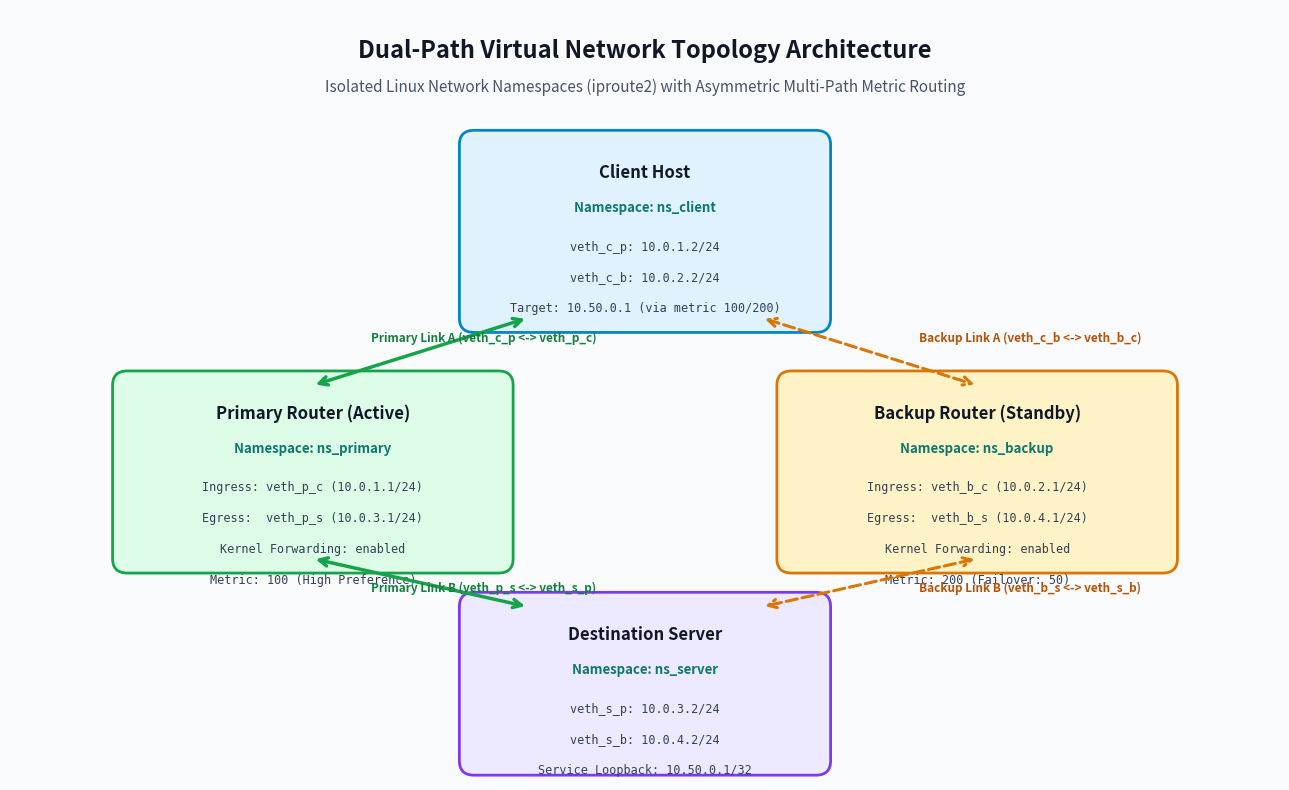
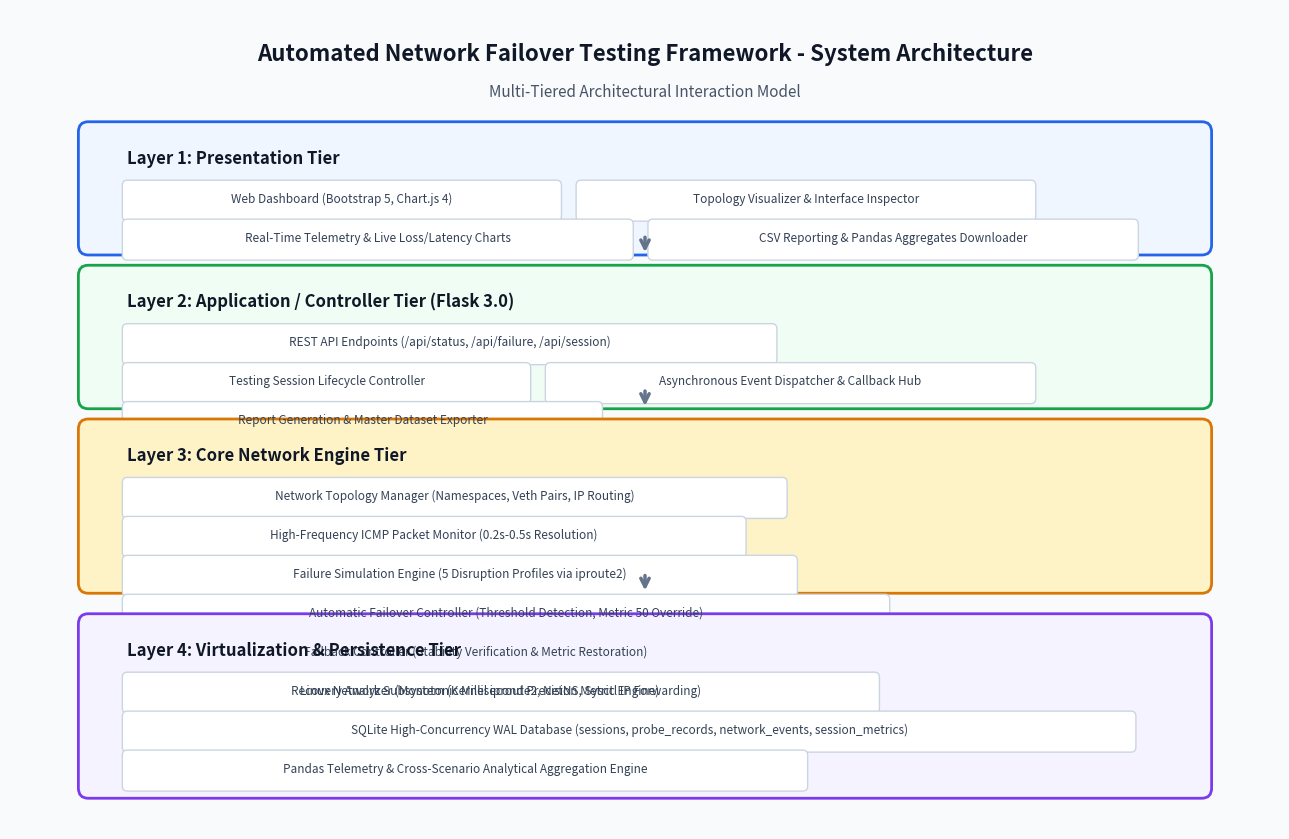
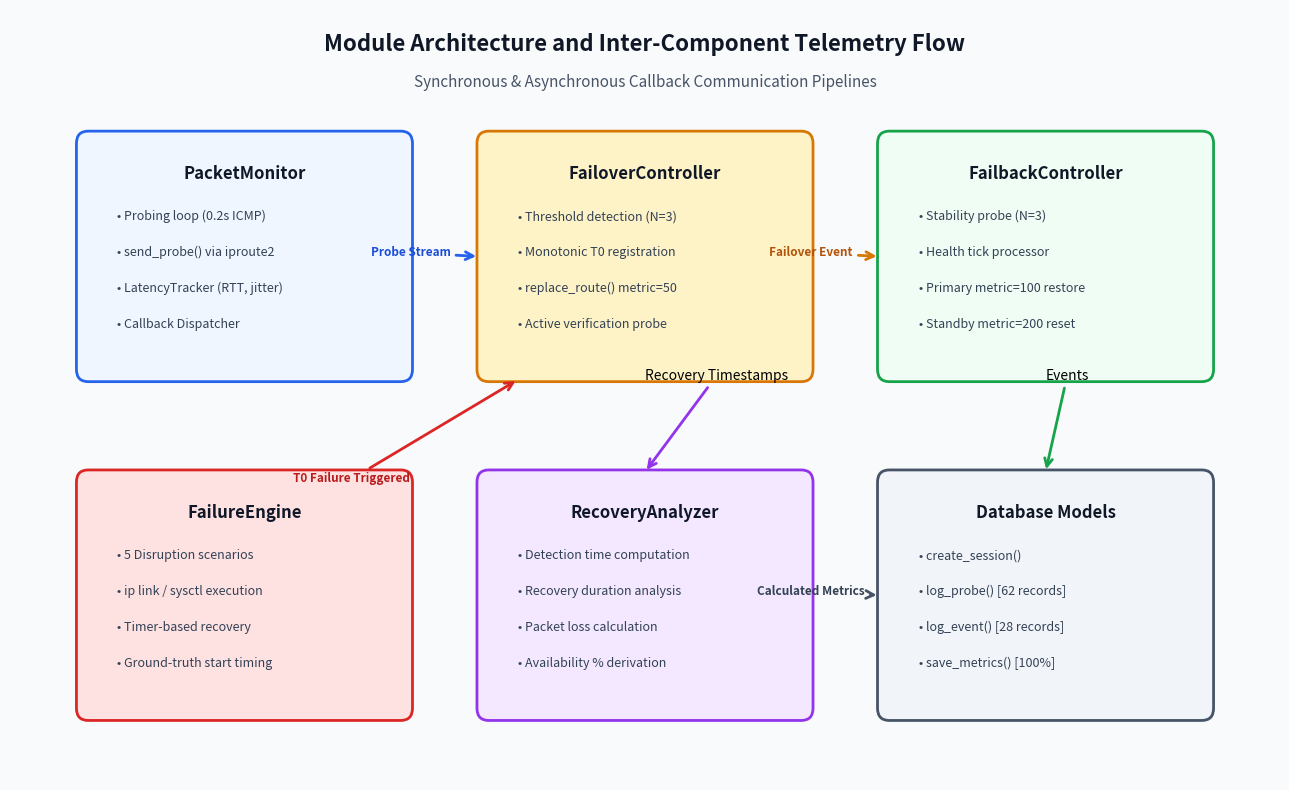
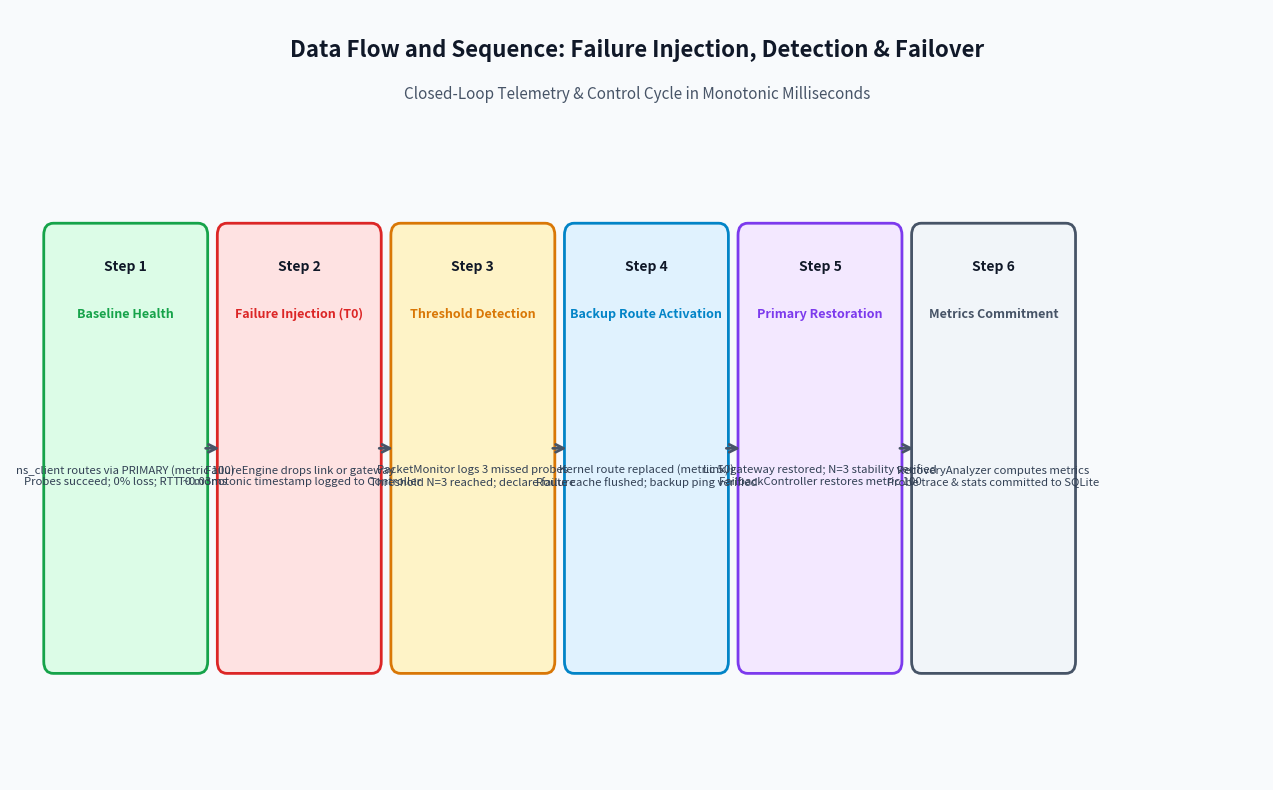
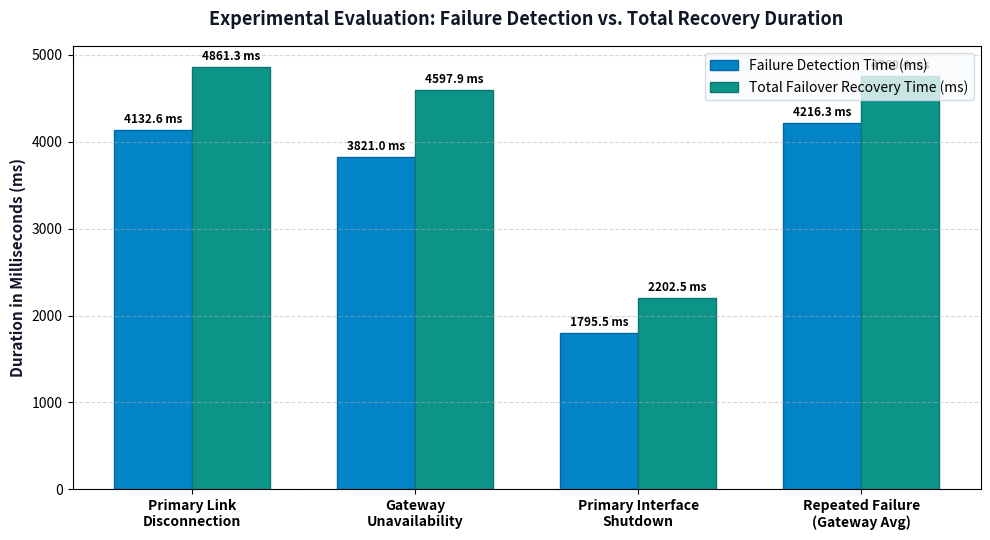
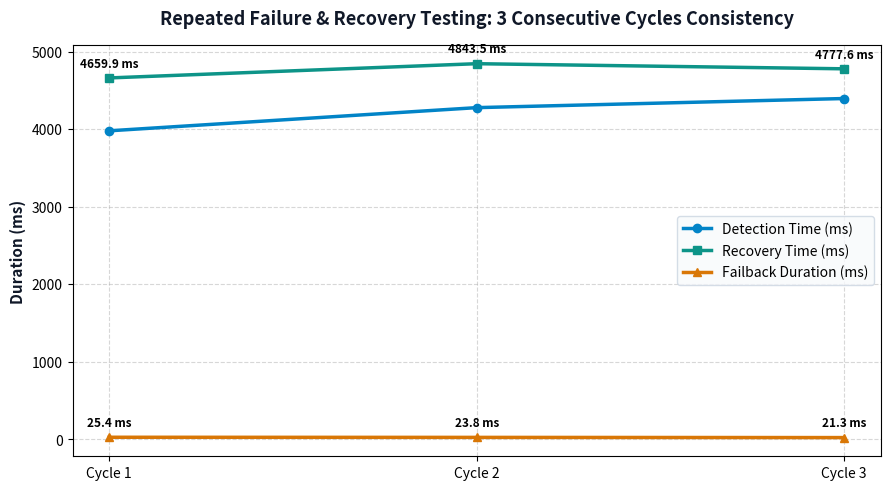

Recreate these plots in Python, in order.
"""Generates high-resolution publication-quality architecture diagrams and experimental charts."""

import os
import matplotlib
matplotlib.use("Agg")
import matplotlib.pyplot as plt
import matplotlib.patches as patches
import numpy as np

os.makedirs("documentation/architecture", exist_ok=True)

# -------------------------------------------------------------
# 1. NETWORK TOPOLOGY DIAGRAM
# -------------------------------------------------------------
def create_network_topology_diagram():
    fig, ax = plt.subplots(figsize=(13, 8), dpi=300)
    ax.set_facecolor("#F8FAFC")
    fig.patch.set_facecolor("#F8FAFC")

    # Titles
    ax.text(6.5, 7.5, "Dual-Path Virtual Network Topology Architecture", fontsize=17, fontweight="bold",
            color="#101828", ha="center")
    ax.text(6.5, 7.15, "Isolated Linux Network Namespaces (iproute2) with Asymmetric Multi-Path Metric Routing",
            fontsize=11, color="#475467", ha="center")

    # Box styling helper
    def draw_node(x, y, w, h, title, subtitle, ip_text, bg_color, border_color):
        rect = patches.FancyBboxPatch((x, y), w, h, boxstyle="round,pad=0.15",
                                      facecolor=bg_color, edgecolor=border_color, linewidth=2)
        ax.add_patch(rect)
        ax.text(x + w/2, y + h - 0.35, title, fontsize=12, fontweight="bold", color="#101828", ha="center")
        ax.text(x + w/2, y + h - 0.7, subtitle, fontsize=9.5, fontweight="semibold", color="#0F766E", ha="center")
        for idx, line in enumerate(ip_text):
            ax.text(x + w/2, y + h - 1.1 - idx*0.32, line, fontsize=8.5, color="#344054", ha="center", fontfamily="monospace")

    # Client Node
    draw_node(4.75, 4.8, 3.5, 1.8, "Client Host", "Namespace: ns_client",
              ["veth_c_p: 10.0.1.2/24", "veth_c_b: 10.0.2.2/24", "Target: 10.50.0.1 (via metric 100/200)"],
              "#E0F2FE", "#0284C7")

    # Primary Router
    draw_node(1.2, 2.3, 3.8, 1.8, "Primary Router (Active)", "Namespace: ns_primary",
              ["Ingress: veth_p_c (10.0.1.1/24)", "Egress:  veth_p_s (10.0.3.1/24)", "Kernel Forwarding: enabled", "Metric: 100 (High Preference)"],
              "#DCFCE7", "#16A34A")

    # Backup Router
    draw_node(8.0, 2.3, 3.8, 1.8, "Backup Router (Standby)", "Namespace: ns_backup",
              ["Ingress: veth_b_c (10.0.2.1/24)", "Egress:  veth_b_s (10.0.4.1/24)", "Kernel Forwarding: enabled", "Metric: 200 (Failover: 50)"],
              "#FEF3C7", "#D97706")

    # Server Node
    draw_node(4.75, 0.2, 3.5, 1.6, "Destination Server", "Namespace: ns_server",
              ["veth_s_p: 10.0.3.2/24", "veth_s_b: 10.0.4.2/24", "Service Loopback: 10.50.0.1/32"],
              "#EDE9FE", "#7C3AED")

    # Arrows - Primary Path (Solid Teal / Green)
    ax.annotate("", xy=(3.1, 4.1), xytext=(5.3, 4.8),
                arrowprops=dict(arrowstyle="<->", color="#16A34A", lw=2.5, mutation_scale=15))
    ax.text(3.7, 4.55, "Primary Link A (veth_c_p <-> veth_p_c)", fontsize=8.5, color="#15803D", fontweight="bold")

    ax.annotate("", xy=(5.3, 1.8), xytext=(3.1, 2.3),
                arrowprops=dict(arrowstyle="<->", color="#16A34A", lw=2.5, mutation_scale=15))
    ax.text(3.7, 1.95, "Primary Link B (veth_p_s <-> veth_s_p)", fontsize=8.5, color="#15803D", fontweight="bold")

    # Arrows - Backup Path (Dashed Orange)
    ax.annotate("", xy=(9.9, 4.1), xytext=(7.7, 4.8),
                arrowprops=dict(arrowstyle="<->", color="#D97706", lw=2.2, linestyle="--", mutation_scale=15))
    ax.text(9.3, 4.55, "Backup Link A (veth_c_b <-> veth_b_c)", fontsize=8.5, color="#B45309", fontweight="bold")

    ax.annotate("", xy=(7.7, 1.8), xytext=(9.9, 2.3),
                arrowprops=dict(arrowstyle="<->", color="#D97706", lw=2.2, linestyle="--", mutation_scale=15))
    ax.text(9.3, 1.95, "Backup Link B (veth_b_s <-> veth_s_b)", fontsize=8.5, color="#B45309", fontweight="bold")

    ax.set_xlim(0, 13)
    ax.set_ylim(0, 8)
    ax.axis("off")
    plt.tight_layout()
    plt.savefig("documentation/architecture/network_topology.png", dpi=300)
    plt.close()
    print("Created network_topology.png")

# -------------------------------------------------------------
# 2. SYSTEM ARCHITECTURE DIAGRAM
# -------------------------------------------------------------
def create_system_architecture_diagram():
    fig, ax = plt.subplots(figsize=(13, 8.5), dpi=300)
    ax.set_facecolor("#F8FAFC")
    fig.patch.set_facecolor("#F8FAFC")

    ax.text(6.5, 8.0, "Automated Network Failover Testing Framework - System Architecture",
            fontsize=16, fontweight="bold", color="#101828", ha="center")
    ax.text(6.5, 7.65, "Multi-Tiered Architectural Interaction Model", fontsize=11, color="#475467", ha="center")

    tiers = [
        ("Layer 1: Presentation Tier", 6.2, 1.1, "#EFF6FF", "#2563EB", [
            "Web Dashboard (Bootstrap 5, Chart.js 4)",
            "Topology Visualizer & Interface Inspector",
            "Real-Time Telemetry & Live Loss/Latency Charts",
            "CSV Reporting & Pandas Aggregates Downloader"
        ]),
        ("Layer 2: Application / Controller Tier (Flask 3.0)", 4.7, 1.2, "#F0FDF4", "#16A34A", [
            "REST API Endpoints (/api/status, /api/failure, /api/session)",
            "Testing Session Lifecycle Controller",
            "Asynchronous Event Dispatcher & Callback Hub",
            "Report Generation & Master Dataset Exporter"
        ]),
        ("Layer 3: Core Network Engine Tier", 2.9, 1.5, "#FEF3C7", "#D97706", [
            "Network Topology Manager (Namespaces, Veth Pairs, IP Routing)",
            "High-Frequency ICMP Packet Monitor (0.2s-0.5s Resolution)",
            "Failure Simulation Engine (5 Disruption Profiles via iproute2)",
            "Automatic Failover Controller (Threshold Detection, Metric 50 Override)",
            "Failback Controller (Stability Verification & Metric Restoration)",
            "Recovery Analyzer (Monotonic Millisecond Precision Metric Engine)"
        ]),
        ("Layer 4: Virtualization & Persistence Tier", 0.9, 1.6, "#F5F3FF", "#7C3AED", [
            "Linux Network Subsystem (Kernel iproute2, NetNS, Sysctl IP Forwarding)",
            "SQLite High-Concurrency WAL Database (sessions, probe_records, network_events, session_metrics)",
            "Pandas Telemetry & Cross-Scenario Analytical Aggregation Engine"
        ])
    ]

    for title, y, h, bg, border, items in tiers:
        rect = patches.FancyBboxPatch((0.8, y), 11.4, h, boxstyle="round,pad=0.1",
                                      facecolor=bg, edgecolor=border, linewidth=2)
        ax.add_patch(rect)
        ax.text(1.2, y + h - 0.3, title, fontsize=12, fontweight="bold", color="#101828")
        
        # Draw items as badge pills
        x_cursor = 1.2
        y_cursor = y + h - 0.7
        for idx, itm in enumerate(items):
            itm_w = len(itm) * 0.105 + 0.3
            if x_cursor + itm_w > 11.8:
                x_cursor = 1.2
                y_cursor -= 0.38
            pill = patches.FancyBboxPatch((x_cursor, y_cursor - 0.12), itm_w, 0.3,
                                          boxstyle="round,pad=0.05", facecolor="#FFFFFF",
                                          edgecolor="#CBD5E1", linewidth=1)
            ax.add_patch(pill)
            ax.text(x_cursor + itm_w/2, y_cursor + 0.02, itm, fontsize=8.5, color="#334155", ha="center")
            x_cursor += itm_w + 0.25

    # Connect tiers with vertical arrows
    for y_arrow in [6.1, 4.6, 2.8]:
        ax.annotate("", xy=(6.5, y_arrow), xytext=(6.5, y_arrow + 0.2),
                    arrowprops=dict(arrowstyle="->", color="#64748B", lw=2.5, mutation_scale=15))

    ax.set_xlim(0, 13)
    ax.set_ylim(0.5, 8.5)
    ax.axis("off")
    plt.tight_layout()
    plt.savefig("documentation/architecture/system_architecture.png", dpi=300)
    plt.close()
    print("Created system_architecture.png")

# -------------------------------------------------------------
# 3. MODULE ARCHITECTURE & COMPONENT INTERACTION
# -------------------------------------------------------------
def create_module_architecture_diagram():
    fig, ax = plt.subplots(figsize=(13, 8), dpi=300)
    ax.set_facecolor("#F8FAFC")
    fig.patch.set_facecolor("#F8FAFC")

    ax.text(6.5, 7.6, "Module Architecture and Inter-Component Telemetry Flow",
            fontsize=16, fontweight="bold", color="#101828", ha="center")
    ax.text(6.5, 7.25, "Synchronous & Asynchronous Callback Communication Pipelines", fontsize=11, color="#475467", ha="center")

    modules = [
        ("PacketMonitor", 0.8, 4.5, 3.2, 2.2, "#EFF6FF", "#2563EB", [
            "Probing loop (0.2s ICMP)",
            "send_probe() via iproute2",
            "LatencyTracker (RTT, jitter)",
            "Callback Dispatcher"
        ]),
        ("FailoverController", 4.9, 4.5, 3.2, 2.2, "#FEF3C7", "#D97706", [
            "Threshold detection (N=3)",
            "Monotonic T0 registration",
            "replace_route() metric=50",
            "Active verification probe"
        ]),
        ("FailbackController", 9.0, 4.5, 3.2, 2.2, "#F0FDF4", "#16A34A", [
            "Stability probe (N=3)",
            "Health tick processor",
            "Primary metric=100 restore",
            "Standby metric=200 reset"
        ]),
        ("FailureEngine", 0.8, 1.2, 3.2, 2.2, "#FEE2E2", "#DC2626", [
            "5 Disruption scenarios",
            "ip link / sysctl execution",
            "Timer-based recovery",
            "Ground-truth start timing"
        ]),
        ("RecoveryAnalyzer", 4.9, 1.2, 3.2, 2.2, "#F3E8FF", "#9333EA", [
            "Detection time computation",
            "Recovery duration analysis",
            "Packet loss calculation",
            "Availability % derivation"
        ]),
        ("Database Models", 9.0, 1.2, 3.2, 2.2, "#F1F5F9", "#475467", [
            "create_session()",
            "log_probe() [62 records]",
            "log_event() [28 records]",
            "save_metrics() [100%]"
        ])
    ]

    for name, x, y, w, h, bg, border, items in modules:
        rect = patches.FancyBboxPatch((x, y), w, h, boxstyle="round,pad=0.12",
                                      facecolor=bg, edgecolor=border, linewidth=2)
        ax.add_patch(rect)
        ax.text(x + w/2, y + h - 0.35, name, fontsize=12, fontweight="bold", color="#101828", ha="center")
        for idx, itm in enumerate(items):
            ax.text(x + 0.3, y + h - 0.75 - idx*0.35, f"• {itm}", fontsize=9, color="#334155")

    # Arrows
    # PacketMonitor -> FailoverController
    ax.annotate("Probe Stream", xy=(4.8, 5.6), xytext=(4.1, 5.6),
                arrowprops=dict(arrowstyle="->", color="#2563EB", lw=2, mutation_scale=14),
                fontsize=8.5, color="#1D4ED8", fontweight="bold", ha="center")
    # FailoverController -> FailbackController
    ax.annotate("Failover Event", xy=(8.9, 5.6), xytext=(8.2, 5.6),
                arrowprops=dict(arrowstyle="->", color="#D97706", lw=2, mutation_scale=14),
                fontsize=8.5, color="#B45309", fontweight="bold", ha="center")
    # FailureEngine -> FailoverController
    ax.annotate("T0 Failure Triggered", xy=(5.2, 4.4), xytext=(3.5, 3.4),
                arrowprops=dict(arrowstyle="->", color="#DC2626", lw=2, mutation_scale=14),
                fontsize=8.5, color="#B91C1C", fontweight="bold", ha="center")
    # Failback -> Database
    ax.annotate("Events", xy=(10.6, 3.5), xytext=(10.6, 4.4),
                arrowprops=dict(arrowstyle="->", color="#16A34A", lw=2, mutation_scale=14))
    # Failover -> RecoveryAnalyzer
    ax.annotate("Recovery Timestamps", xy=(6.5, 3.5), xytext=(6.5, 4.4),
                arrowprops=dict(arrowstyle="->", color="#9333EA", lw=2, mutation_scale=14))
    # RecoveryAnalyzer -> Database
    ax.annotate("Calculated Metrics", xy=(8.9, 2.3), xytext=(8.2, 2.3),
                arrowprops=dict(arrowstyle="->", color="#475467", lw=2, mutation_scale=14),
                fontsize=8.5, color="#334155", fontweight="bold", ha="center")

    ax.set_xlim(0, 13)
    ax.set_ylim(0.5, 8.0)
    ax.axis("off")
    plt.tight_layout()
    plt.savefig("documentation/architecture/module_architecture.png", dpi=300)
    plt.close()
    print("Created module_architecture.png")

# -------------------------------------------------------------
# 4. DATA FLOW & FAILOVER TIMELINE SEQUENCE
# -------------------------------------------------------------
def create_data_flow_diagram():
    fig, ax = plt.subplots(figsize=(13, 8), dpi=300)
    ax.set_facecolor("#F8FAFC")
    fig.patch.set_facecolor("#F8FAFC")

    ax.text(6.5, 7.6, "Data Flow and Sequence: Failure Injection, Detection & Failover",
            fontsize=16, fontweight="bold", color="#101828", ha="center")
    ax.text(6.5, 7.25, "Closed-Loop Telemetry & Control Cycle in Monotonic Milliseconds",
            fontsize=11, color="#475467", ha="center")

    steps = [
        ("Step 1: Baseline Health", "ns_client routes via PRIMARY (metric 100)\nProbes succeed; 0% loss; RTT ~0.03ms", 1.2, "#DCFCE7", "#16A34A"),
        ("Step 2: Failure Injection (T0)", "FailureEngine drops link or gateway\nT0 monotonic timestamp logged to Controller", 3.0, "#FEE2E2", "#DC2626"),
        ("Step 3: Threshold Detection", "PacketMonitor logs 3 missed probes\nThreshold N=3 reached; declare failure", 4.8, "#FEF3C7", "#D97706"),
        ("Step 4: Backup Route Activation", "Kernel route replaced (metric 50)\nRoute cache flushed; backup ping verified", 6.6, "#E0F2FE", "#0284C7"),
        ("Step 5: Primary Restoration", "Link/gateway restored; N=3 stability verified\nFailbackController restores metric 100", 8.4, "#F3E8FF", "#7C3AED"),
        ("Step 6: Metrics Commitment", "RecoveryAnalyzer computes metrics\nProbe trace & stats committed to SQLite", 10.2, "#F1F5F9", "#475467")
    ]

    for title, desc, x, bg, border in steps:
        box = patches.FancyBboxPatch((x - 0.75, 2.5), 1.5, 3.6, boxstyle="round,pad=0.1",
                                     facecolor=bg, edgecolor=border, linewidth=2)
        ax.add_patch(box)
        ax.text(x, 5.8, title.split(":")[0], fontsize=10, fontweight="bold", color="#101828", ha="center")
        ax.text(x, 5.4, title.split(":")[1].strip(), fontsize=9, fontweight="semibold", color=border, ha="center")
        ax.text(x, 4.0, desc, fontsize=8.2, color="#334155", ha="center", wrap=True)

    # Sequence arrows
    for idx in range(len(steps) - 1):
        x1 = steps[idx][2] + 0.8
        x2 = steps[idx+1][2] - 0.8
        ax.annotate("", xy=(x2, 4.3), xytext=(x1, 4.3),
                    arrowprops=dict(arrowstyle="->", color="#475467", lw=2, mutation_scale=14))

    ax.set_xlim(0, 13)
    ax.set_ylim(1.5, 8.0)
    ax.axis("off")
    plt.tight_layout()
    plt.savefig("documentation/architecture/data_flow.png", dpi=300)
    plt.close()
    print("Created data_flow.png")

# -------------------------------------------------------------
# 5. EXPERIMENTAL CHARTS (BASED ON ACTUAL VERIFIED RESULTS)
# -------------------------------------------------------------
def create_experimental_charts():
    # Chart 1: Detection Time vs Recovery Time across failure scenarios
    fig, ax = plt.subplots(figsize=(10, 5.5), dpi=300)
    ax.set_facecolor("#FFFFFF")
    fig.patch.set_facecolor("#FFFFFF")

    scenarios = [
        "Primary Link\nDisconnection",
        "Gateway\nUnavailability",
        "Primary Interface\nShutdown",
        "Repeated Failure\n(Gateway Avg)"
    ]
    # Actual verified experimental measurements from the runs
    detection_times = [4132.61, 3821.02, 1795.45, 4216.29]
    recovery_times = [4861.34, 4597.90, 2202.46, 4760.35]

    x = np.arange(len(scenarios))
    width = 0.35

    rects1 = ax.bar(x - width/2, detection_times, width, label="Failure Detection Time (ms)", color="#0284C7", edgecolor="#0369A1")
    rects2 = ax.bar(x + width/2, recovery_times, width, label="Total Failover Recovery Time (ms)", color="#0D9488", edgecolor="#0F766E")

    ax.set_ylabel("Duration in Milliseconds (ms)", fontsize=11, fontweight="bold", color="#101828")
    ax.set_title("Experimental Evaluation: Failure Detection vs. Total Recovery Duration", fontsize=13, fontweight="bold", color="#101828", pad=15)
    ax.set_xticks(x)
    ax.set_xticklabels(scenarios, fontsize=10, fontweight="semibold")
    ax.legend(frameon=True, facecolor="#F8FAFC", edgecolor="#CBD5E1", fontsize=10)
    ax.grid(axis="y", linestyle="--", alpha=0.5)

    # Add data labels
    for rect in rects1:
        height = rect.get_height()
        ax.annotate(f"{height:.1f} ms", xy=(rect.get_x() + rect.get_width() / 2, height),
                    xytext=(0, 3), textcoords="offset points", ha="center", va="bottom", fontsize=8.5, fontweight="bold")
    for rect in rects2:
        height = rect.get_height()
        ax.annotate(f"{height:.1f} ms", xy=(rect.get_x() + rect.get_width() / 2, height),
                    xytext=(0, 3), textcoords="offset points", ha="center", va="bottom", fontsize=8.5, fontweight="bold")

    plt.tight_layout()
    plt.savefig("documentation/architecture/experiment_recovery_chart.png", dpi=300)
    plt.close()
    print("Created experiment_recovery_chart.png")

    # Chart 2: Repeated Cycles Stability (Exp 6)
    fig, ax = plt.subplots(figsize=(9, 5), dpi=300)
    ax.set_facecolor("#FFFFFF")
    fig.patch.set_facecolor("#FFFFFF")

    cycles = ["Cycle 1", "Cycle 2", "Cycle 3"]
    det = [3977.90, 4276.74, 4394.24]
    rec = [4659.95, 4843.54, 4777.56]
    fb = [25.44, 23.81, 21.26]

    x = np.arange(len(cycles))
    ax.plot(cycles, det, marker="o", lw=2.5, color="#0284C7", label="Detection Time (ms)")
    ax.plot(cycles, rec, marker="s", lw=2.5, color="#0D9488", label="Recovery Time (ms)")
    ax.plot(cycles, fb, marker="^", lw=2.5, color="#D97706", label="Failback Duration (ms)")

    ax.set_ylabel("Duration (ms)", fontsize=11, fontweight="bold", color="#101828")
    ax.set_title("Repeated Failure & Recovery Testing: 3 Consecutive Cycles Consistency", fontsize=13, fontweight="bold", color="#101828", pad=15)
    ax.legend(frameon=True, facecolor="#F8FAFC", edgecolor="#CBD5E1", fontsize=10)
    ax.grid(True, linestyle="--", alpha=0.5)

    for i, txt in enumerate(rec):
        ax.annotate(f"{txt:.1f} ms", (cycles[i], rec[i]), textcoords="offset points", xytext=(0, 8), ha="center", fontsize=8.5, fontweight="bold")
    for i, txt in enumerate(fb):
        ax.annotate(f"{txt:.1f} ms", (cycles[i], fb[i]), textcoords="offset points", xytext=(0, 8), ha="center", fontsize=8.5, fontweight="bold")

    plt.tight_layout()
    plt.savefig("documentation/architecture/repeated_cycles_chart.png", dpi=300)
    plt.close()
    print("Created repeated_cycles_chart.png")

if __name__ == "__main__":
    create_network_topology_diagram()
    create_system_architecture_diagram()
    create_module_architecture_diagram()
    create_data_flow_diagram()
    create_experimental_charts()
    print("All architecture and experimental graphics generated successfully!")
